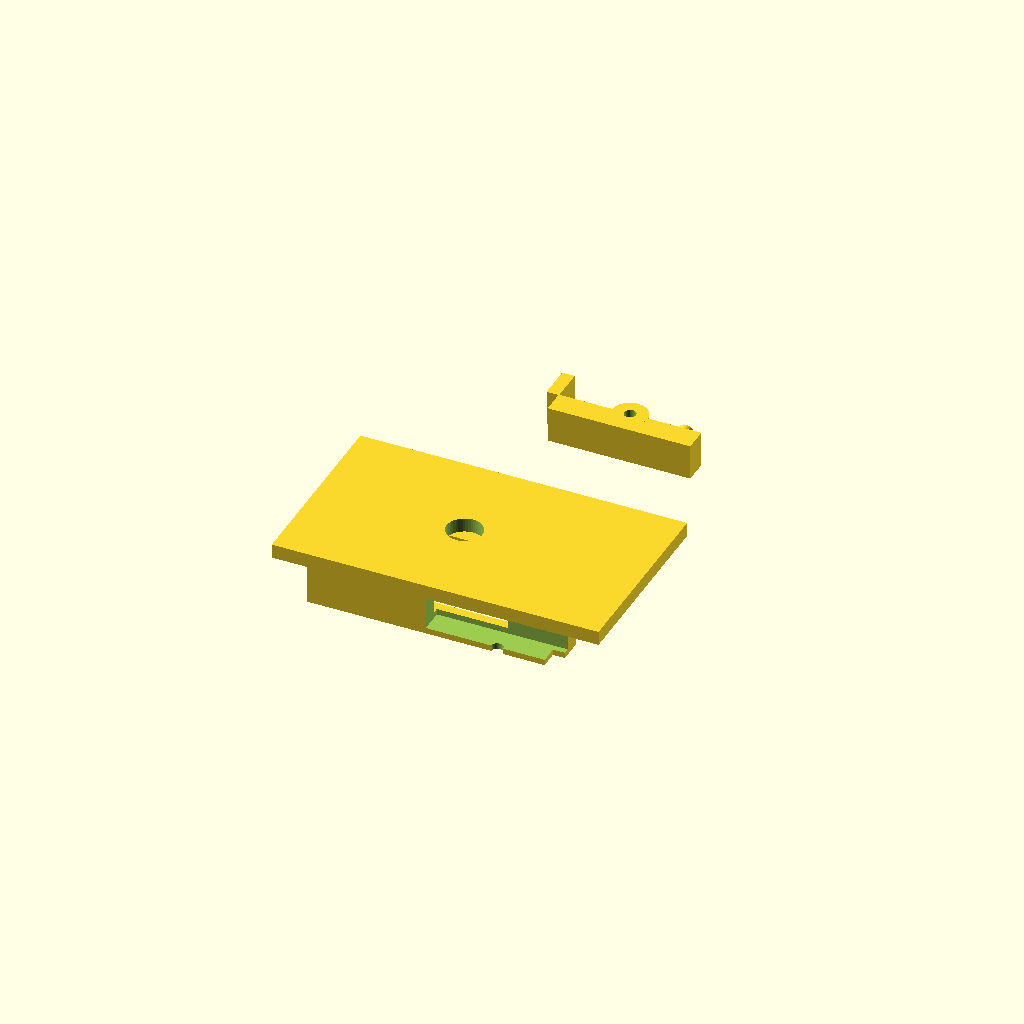
Cell 1: the model at its default parameters.
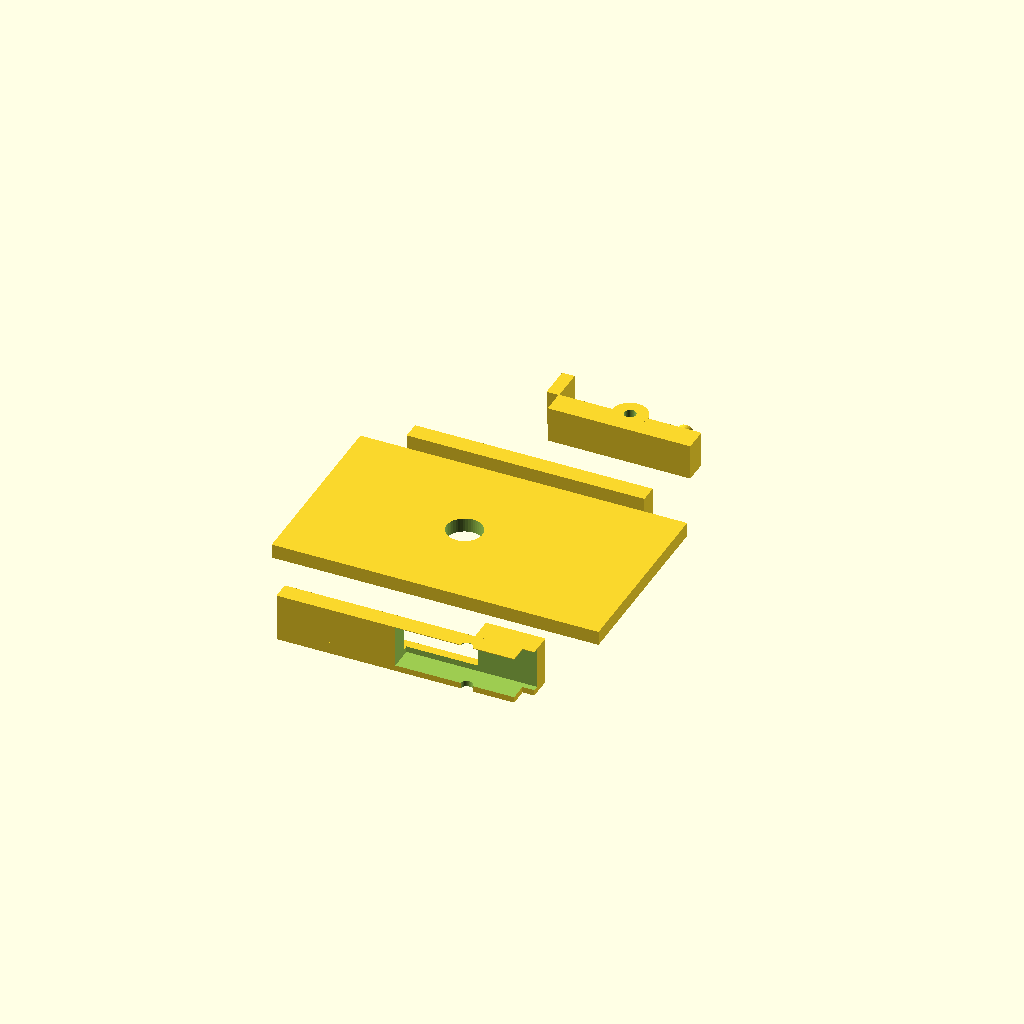
Cell 2 — rail_width set to 44, the other parameters unchanged.
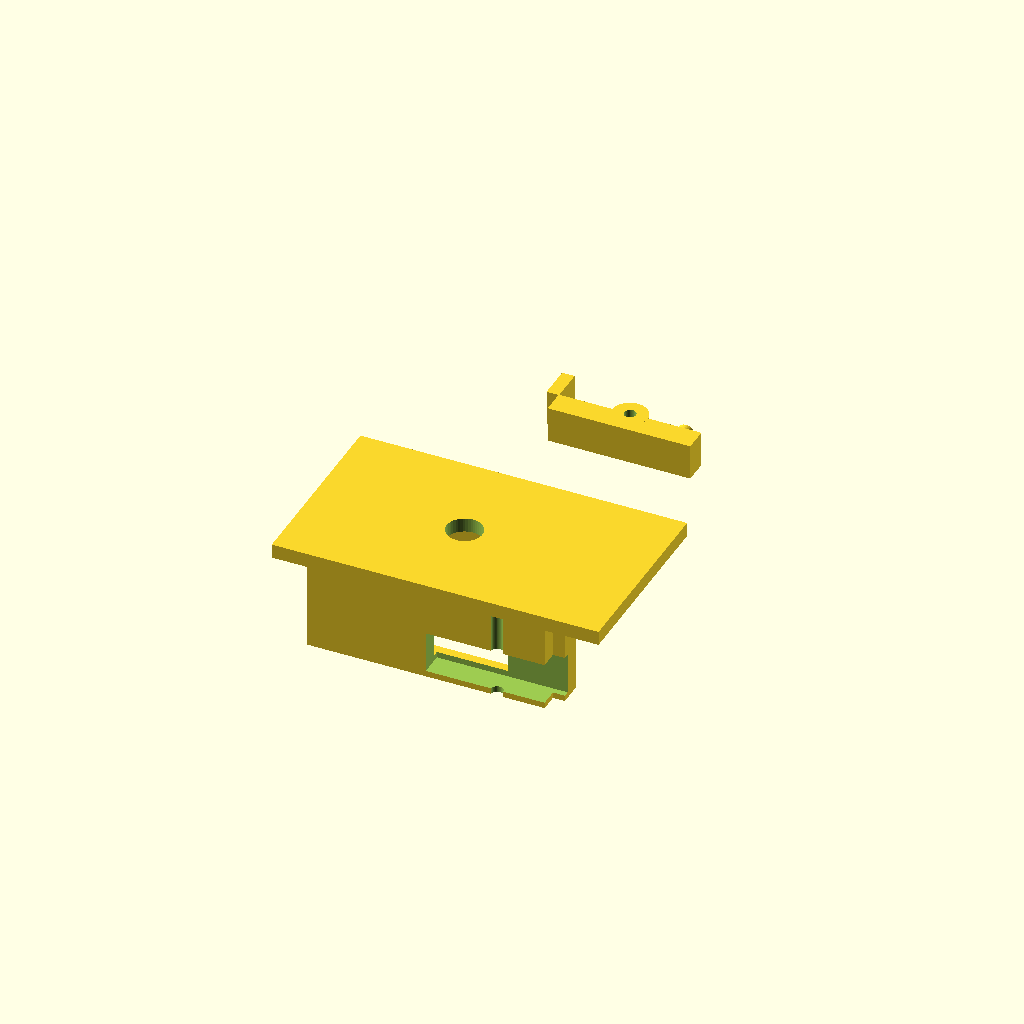
Cell 3: rail_height = 16 (everything else at default).
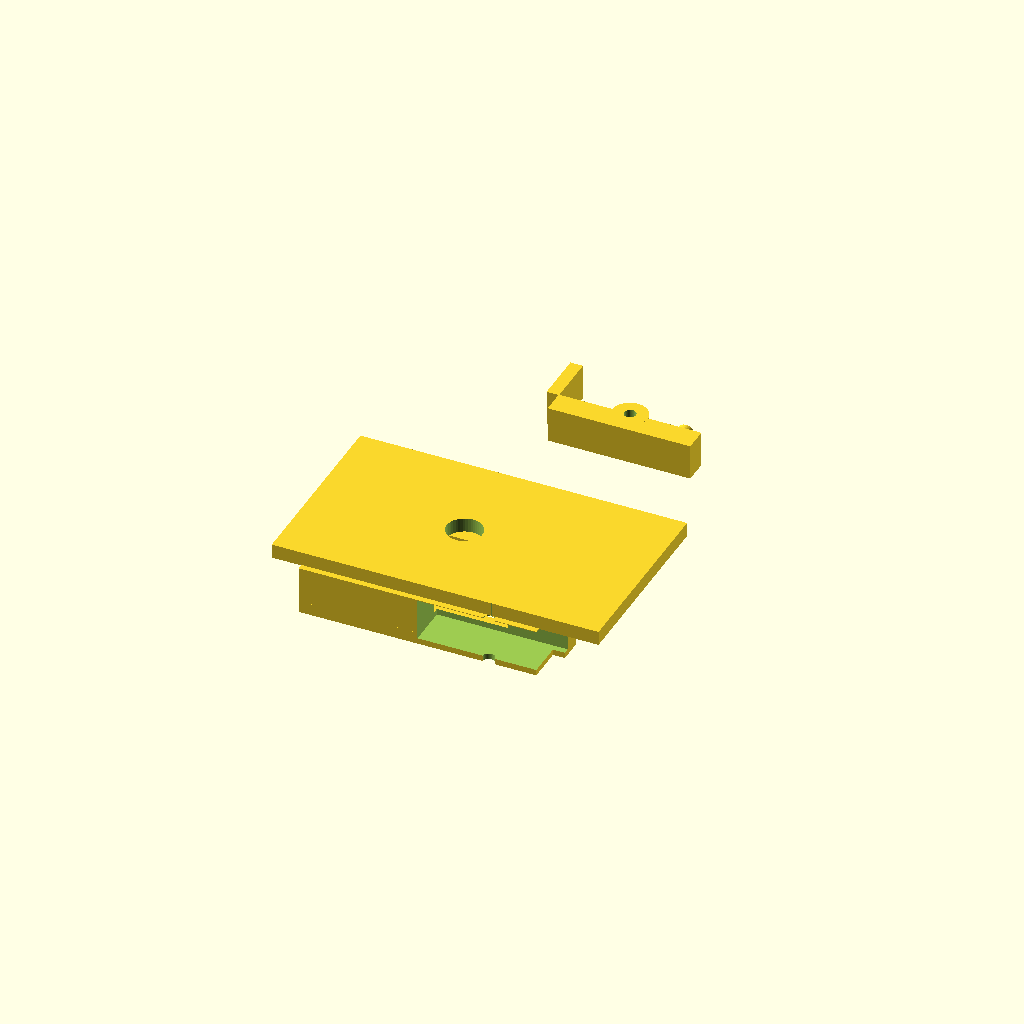
Cell 4 — clip_thickness set to 6, the other parameters unchanged.
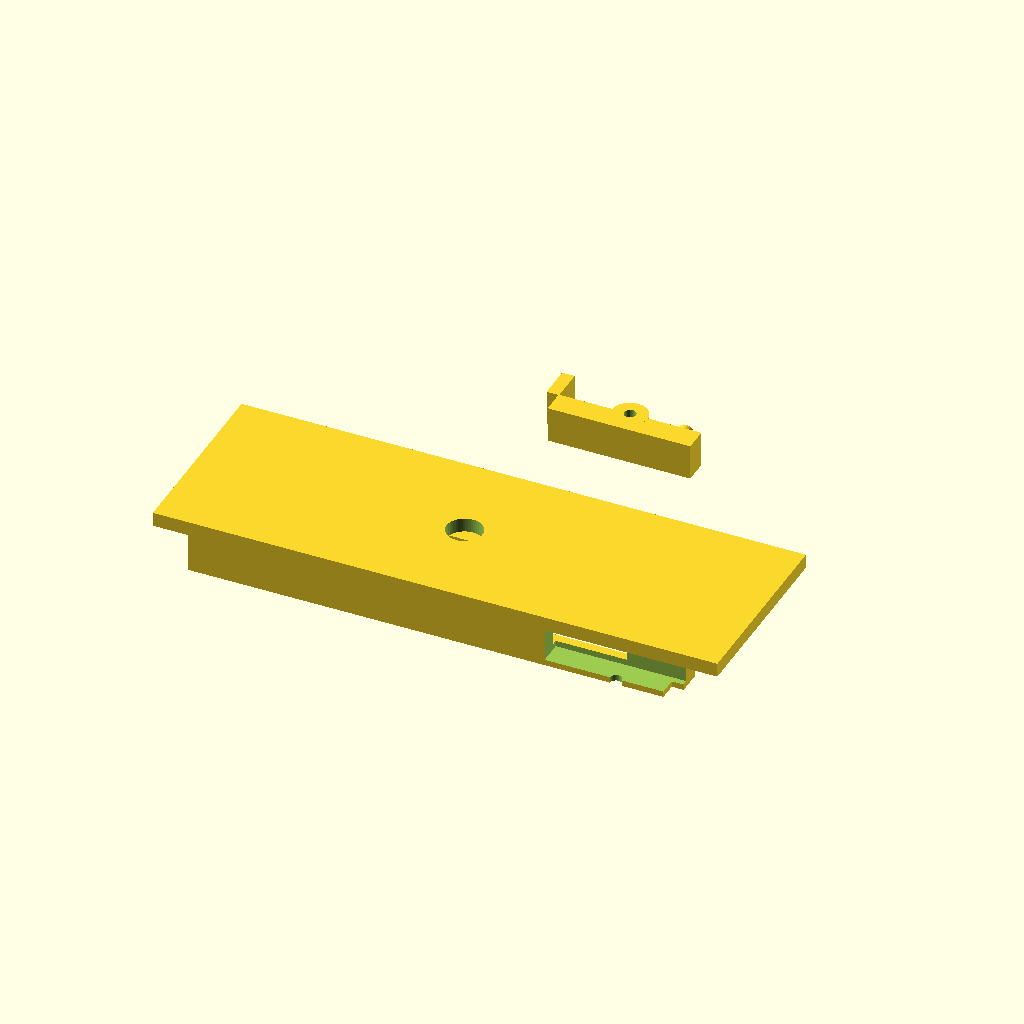
Cell 5: the same model with clip_length = 80.
One fixed orthographic camera (rotation 55°, 0°, 25°; colour scheme Cornfield) for every cell.
The OpenSCAD source (hardware/case/legacy_v4/test_hook_only.scad):
// =====================================================================
// BEYBLADE X - TEST AGGANCIO BATTLE PASS + CLIP A MOLLA (BILANCIERE Z)
// =====================================================================

$fn = 48;

// --- PARAMETRI DIMENSIONALI SLITTA ---
rail_width           = 22.0;
rail_height          = 8.0;
rail_lip_depth       = 2.5;
clip_thickness       = 3.0;
clip_length          = 40.0;
sensor_sight_dia     = 6.0;

// --- PARAMETRI CLIP MECCANICA (Bilanciere Z) ---
pivot_hole_dia       = 2.0;   // Foro per filamento 1.75mm
lock_w               = 6.0;   // Altezza (Z) della levetta
lock_len             = 24.0;  // Lunghezza totale (X)
lock_depth           = 4.0;   // Profondita (Y)

// Quote di base
body_length          = 130;
body_width           = 32;
clip_x               = (body_length - clip_length) / 2;

module mechanical_lock_clip() {
    difference() {
        union() {
            // Corpo leva
            cube([lock_len, lock_depth, lock_w]);
            
            // Fulcro
            translate([lock_len/2, lock_depth - 0.1, 0])
                cylinder(h=lock_w, d=lock_depth + 2);
                
            // Dente
            translate([-2, lock_depth - 0.1, 0])
                cube([2.1, rail_lip_depth + clip_thickness + 0.1, lock_w]);
                
            // Piolino per molla penna (d=4mm esterno, foro 3mm)
            translate([lock_len - 4, lock_depth - 0.1, lock_w/2])
                rotate([-90, 0, 0])
                    cylinder(h=3.1, d=2.8);
        }
        // Foro perno
        translate([lock_len/2, lock_depth, -1])
            cylinder(h=lock_w + 2, d=pivot_hole_dia);
    }
}

module launcher_mount() {
    clip_y_left = (body_width - rail_width) / 2 - clip_thickness;
    clip_y_right = (body_width + rail_width) / 2;
    
    difference() {
        union() {
            // Binario Sinistro
            translate([clip_x, clip_y_left, -rail_height]) {
                cube([clip_length, clip_thickness, rail_height + 0.1]);
                cube([clip_length, clip_thickness + rail_lip_depth, 2]); 
            }
            // Binario Destro
            translate([clip_x, clip_y_right, -rail_height]) {
                cube([clip_length, clip_thickness, rail_height + 0.1]);
                translate([0, -rail_lip_depth, 0])
                    cube([clip_length, clip_thickness + rail_lip_depth, 2]); 
            }
            // Muro per far poggiare la molla
            translate([clip_x + clip_length - 8, clip_y_left + clip_thickness, -rail_height])
                cube([10, 4, rail_height + 0.1]);
        }
        
        // Fessura laterale per alloggiare la levetta
        translate([clip_x + clip_length - lock_len + 4, clip_y_left - lock_depth - 1, -rail_height + 1])
            cube([lock_len + 4, lock_depth + clip_thickness + 2, lock_w + 1]);
            
        // Foro verticale per il perno (da sotto fino al corpo)
        translate([clip_x + clip_length - lock_len/2 + 4, clip_y_left, -rail_height - 1])
            cylinder(h=rail_height + 5, d=pivot_hole_dia);
    }
}

module test_hook_block() {
    difference() {
        translate([(body_length - clip_length)/2 - 5, 0, 0])
            cube([clip_length + 15, body_width, 2.4]);
        translate([(body_length)/2, body_width/2, -1])
            cylinder(h=5, d=sensor_sight_dia);
    }
    launcher_mount();
}

translate([-(body_length)/2, -(body_width)/2, 0])
    test_hook_block();

translate([0, 30, 0])
    mechanical_lock_clip();
Parameter table extracted from the source (name, type, default, range or options):
rail_width: number, default 22
rail_height: number, default 8
rail_lip_depth: number, default 2.5
clip_thickness: number, default 3
clip_length: number, default 40
sensor_sight_dia: number, default 6
pivot_hole_dia: number, default 2
lock_w: number, default 6
lock_len: number, default 24
lock_depth: number, default 4
body_length: number, default 130
body_width: number, default 32
